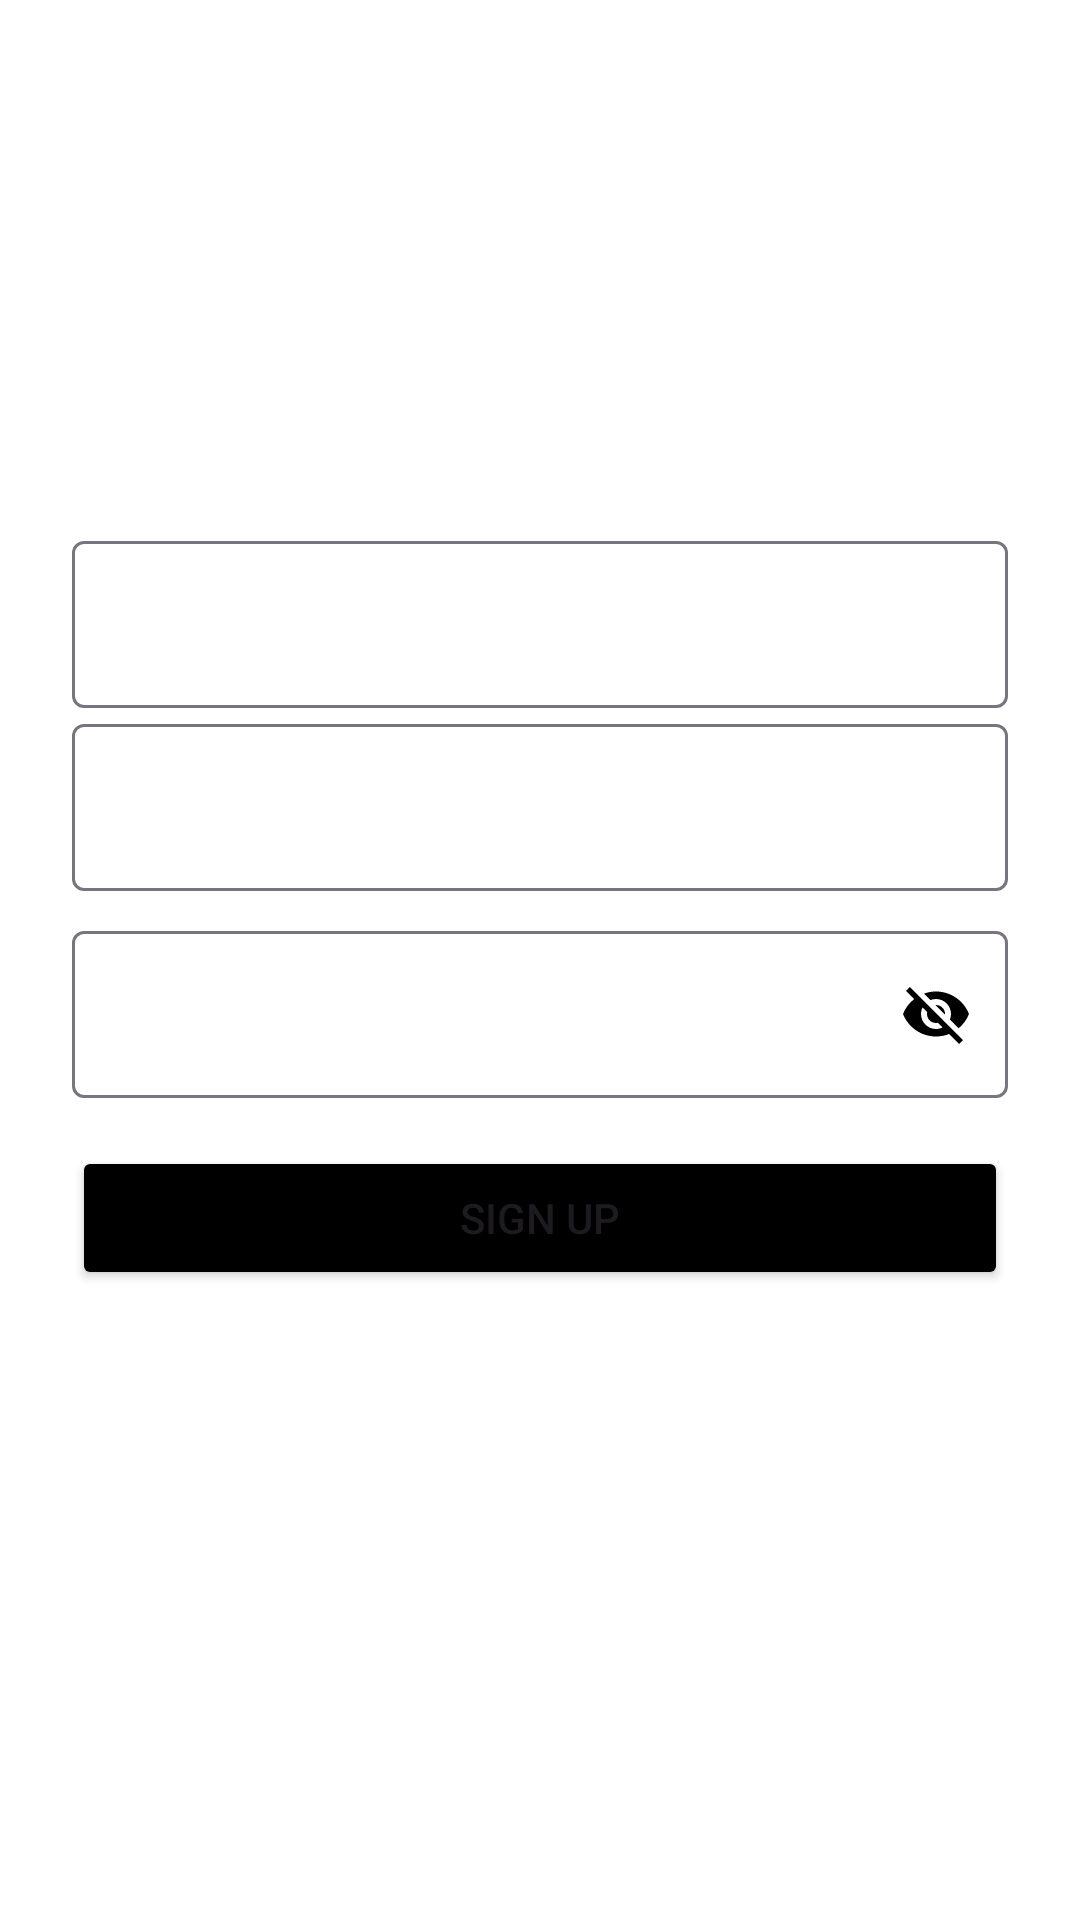

Android layout source for this screen:
<!-- AndroidManifest.xml: application theme Theme.Techmate -->
<!-- res/layout/activity_signup.xml -->
<LinearLayout xmlns:android="http://schemas.android.com/apk/res/android"
    android:layout_width="match_parent"
    android:layout_height="match_parent"
    xmlns:app="http://schemas.android.com/apk/res-auto"
    android:orientation="vertical"
    android:gravity="center"
    android:padding="24dp">
    <com.google.android.material.textfield.TextInputLayout
        android:hint="Name"
        android:drawablePadding="12dp"
        android:textColorHint="@color/white"
        android:inputType="textEmailAddress"
        android:layout_width="match_parent"
        android:layout_height="wrap_content">

        <com.google.android.material.textfield.TextInputEditText
            android:layout_width="match_parent"
            android:id="@+id/nameEditText"
            android:layout_height="wrap_content" />
    </com.google.android.material.textfield.TextInputLayout>
    <com.google.android.material.textfield.TextInputLayout

        android:hint="Email"
        android:drawablePadding="12dp"
        android:textColorHint="@color/white"
        android:inputType="textEmailAddress"
        android:layout_width="match_parent"
        android:layout_height="wrap_content">

        <com.google.android.material.textfield.TextInputEditText
            android:layout_width="match_parent"
            android:id="@+id/emailEditText"
            android:layout_height="wrap_content" />
    </com.google.android.material.textfield.TextInputLayout>


    <com.google.android.material.textfield.TextInputLayout
        android:hint="Password"
        android:textColorHint="@color/white"
        android:inputType="textPassword"
        android:layout_width="match_parent"
        android:layout_height="wrap_content"
        android:layout_marginTop="8dp"
        app:endIconMode="password_toggle"
        app:endIconTint="@color/black">

        <com.google.android.material.textfield.TextInputEditText
            android:layout_width="match_parent"
            android:id="@+id/passwordEditText"
            android:layout_height="wrap_content"/>
    </com.google.android.material.textfield.TextInputLayout>

    <Button
        android:id="@+id/signUpButton"
        android:text="Sign up"
        android:backgroundTint="@color/black"
        android:layout_width="match_parent"
        android:layout_height="wrap_content"
        android:layout_marginTop="16dp"/>

    <TextView
        android:id="@+id/goToLogin"
        android:text="Already have an account? Login"
        android:textColor="@color/white"
        android:layout_marginTop="16dp"
        android:layout_width="wrap_content"
        android:layout_height="wrap_content"/>


</LinearLayout>
<!-- resources referenced by this layout -->
<resources>
  <style name="Theme.Techmate" parent="Base.Theme.Techmate" />
  <style name="Base.Theme.Techmate" parent="Theme.Material3.DayNight.NoActionBar">
          <item name="android:windowBackground">@drawable/background_image</item> //splash screen background window
          <item name="android:windowNoTitle">true</item> //removes title bar
          <item name="android:windowFullscreen">true</item> //covers full screen
          <item name="postSplashScreenTheme">@style/Theme.Techmate</item>
          
          
      </style>
  <!-- not gathered from this repository: default colours our renderer supplied (Android Studio template values) -->
  <color name="black">#FF000000</color>
  <color name="white">#FFFFFFFF</color>
</resources>
